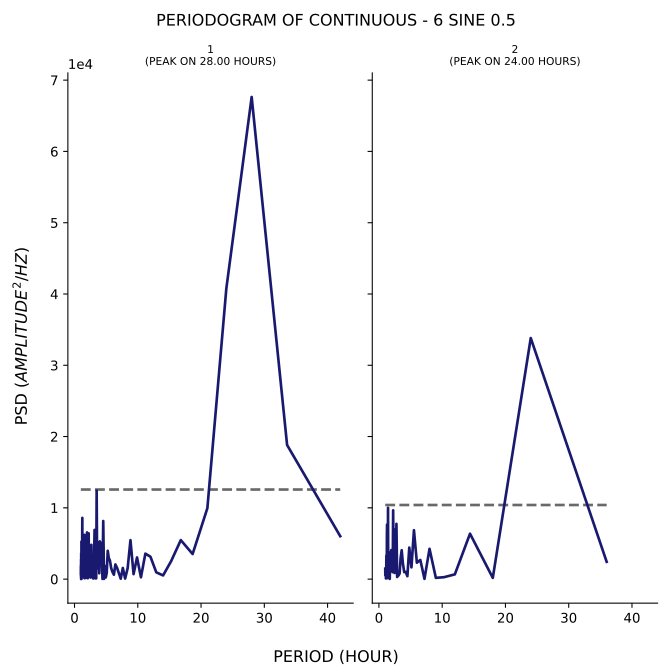

The data file committed next to this chart (first rows):
test, period, psd
1, 42.0, 6022
1, 33.6, 18816
1, 28.0, 67635
1, 24.0, 40789
1, 21.0, 9952
1, 18.67, 3521
1, 16.8, 5470
1, 15.27, 2520
1, 14.0, 517.3
1, 12.92, 951.3
1, 12.0, 3147
1, 11.2, 3574
1, 10.5, 257.4
1, 9.882, 3037
1, 9.333, 700.2
1, 8.842, 5460
1, 8.4, 1538
1, 8.0, 74.76
1, 7.636, 1564
1, 7.304, 58.47
1, 7.0, 853.7
1, 6.72, 1594
1, 6.462, 2057
1, 6.222, 617.7
1, 6.0, 1006
1, 5.793, 1540
1, 5.6, 2603
1, 5.419, 2949
1, 5.25, 3971
1, 5.091, 876.7
1, 4.941, 233.8
1, 4.8, 1838
1, 4.667, 36.74
1, 4.541, 8147
1, 4.421, 31.4
1, 4.308, 2996
1, 4.2, 2289
1, 4.098, 5075
1, 4.0, 5289
1, 3.907, 818.6
1, 3.818, 5162
1, 3.733, 1481
1, 3.652, 1924
1, 3.574, 1942
1, 3.5, 12411
1, 3.429, 106.4
1, 3.36, 1798
1, 3.294, 98.93
1, 3.231, 2135
1, 3.17, 6899
1, 3.111, 3488
1, 3.055, 1134
1, 3.0, 1883
1, 2.947, 90.56
1, 2.897, 3123
1, 2.847, 308.1
1, 2.8, 1864
1, 2.754, 1508
1, 2.71, 459.3
1, 2.667, 4812
... 176 more rows
